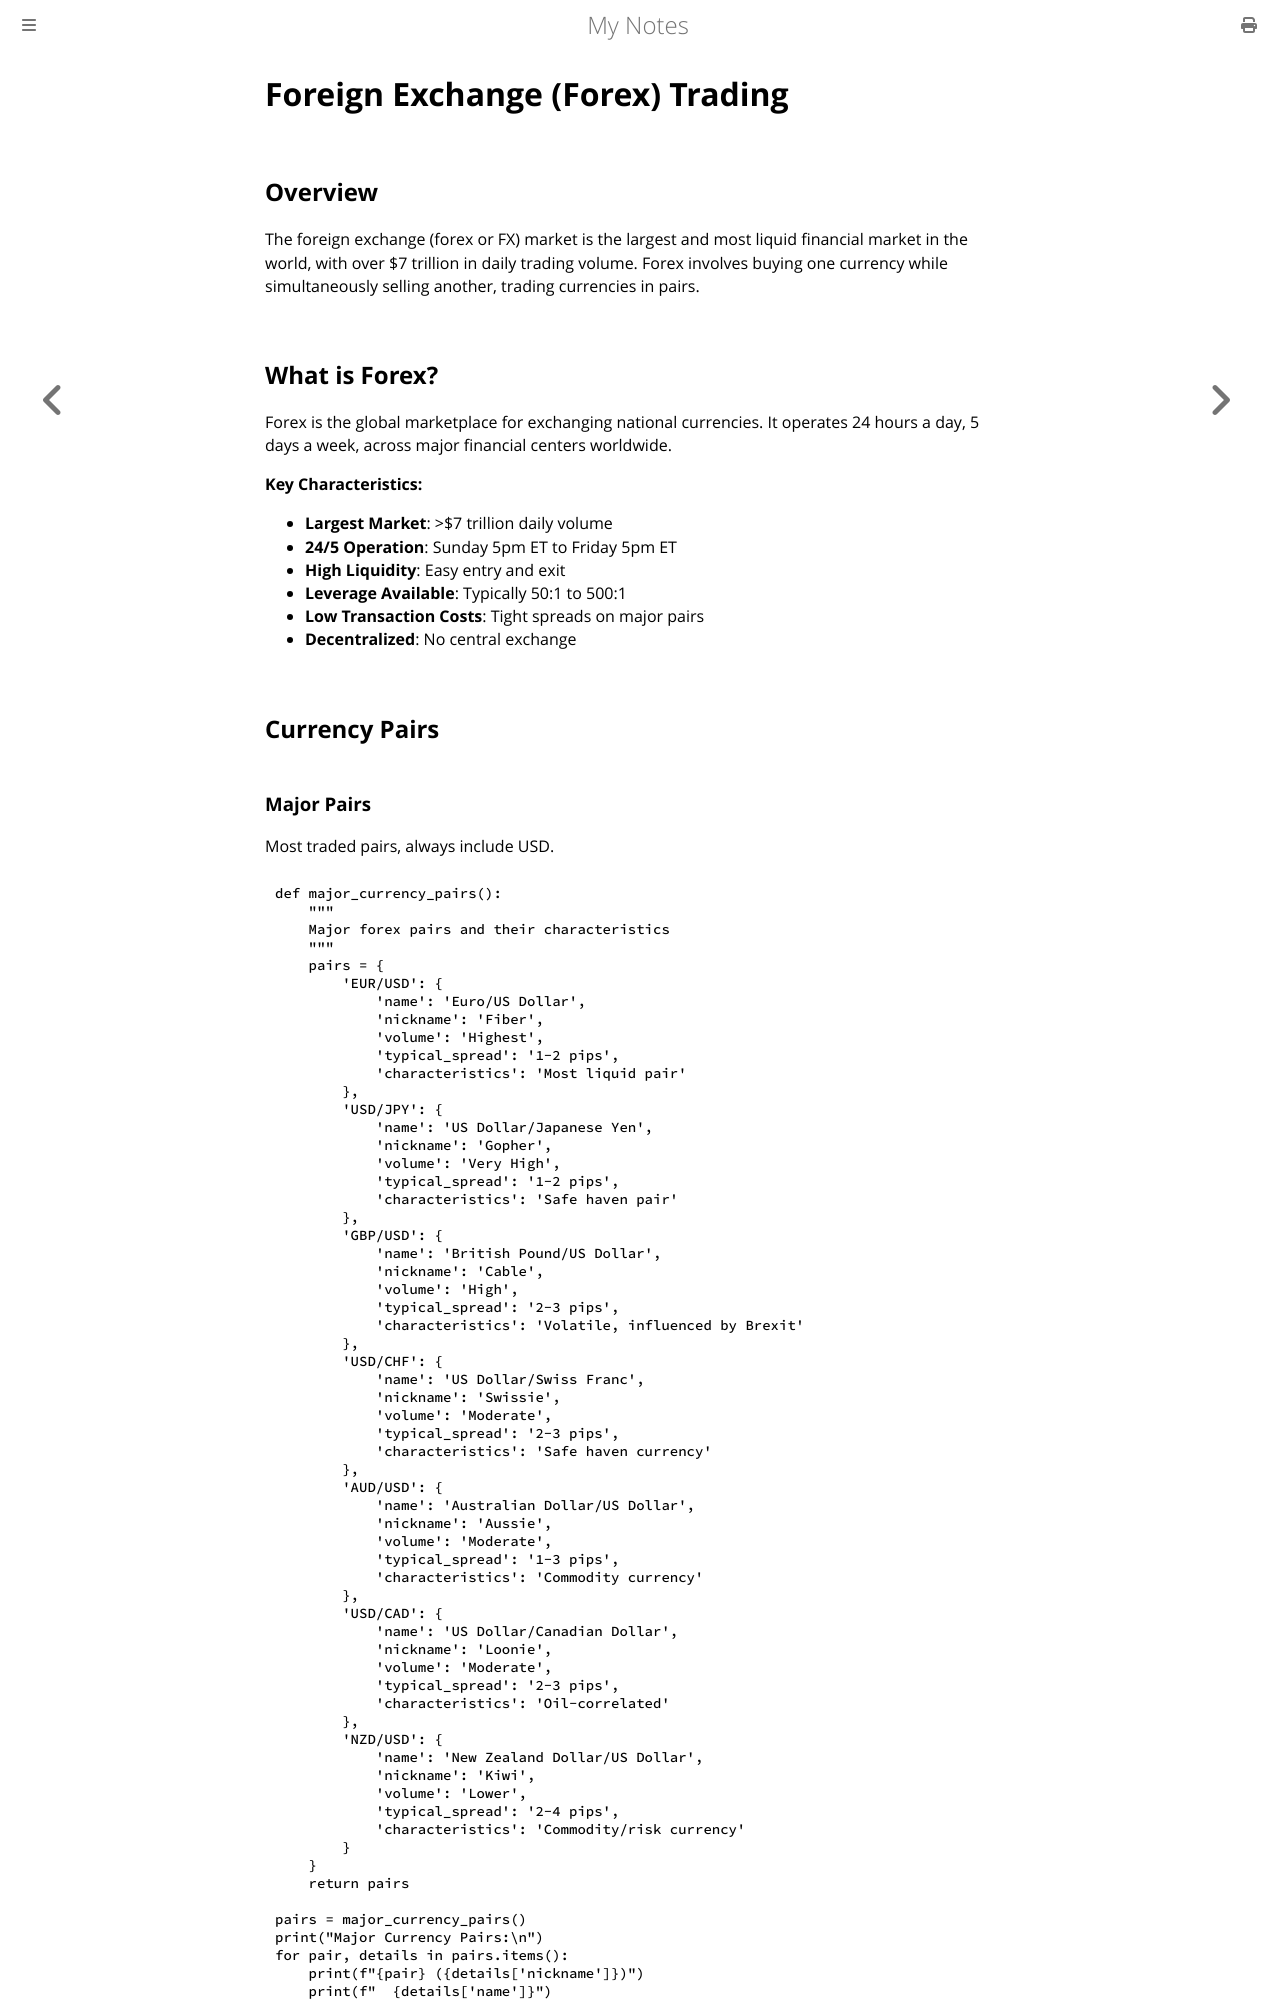

repository: paritystack/notes · page: finance/forex.html · generator: mdbook

# Foreign Exchange (Forex) Trading

## Overview

The foreign exchange (forex or FX) market is the largest and most liquid financial market in the world, with over $7 trillion in daily trading volume. Forex involves buying one currency while simultaneously selling another, trading currencies in pairs.

## What is Forex?

Forex is the global marketplace for exchanging national currencies. It operates 24 hours a day, 5 days a week, across major financial centers worldwide.

**Key Characteristics:**
- **Largest Market**: >$7 trillion daily volume
- **24/5 Operation**: Sunday 5pm ET to Friday 5pm ET
- **High Liquidity**: Easy entry and exit
- **Leverage Available**: Typically 50:1 to 500:1
- **Low Transaction Costs**: Tight spreads on major pairs
- **Decentralized**: No central exchange

## Currency Pairs

### Major Pairs

Most traded pairs, always include USD.

```python
def major_currency_pairs():
    """
    Major forex pairs and their characteristics
    """
    pairs = {
        'EUR/USD': {
            'name': 'Euro/US Dollar',
            'nickname': 'Fiber',
            'volume': 'Highest',
            'typical_spread': '1-2 pips',
            'characteristics': 'Most liquid pair'
        },
        'USD/JPY': {
            'name': 'US Dollar/Japanese Yen',
            'nickname': 'Gopher',
            'volume': 'Very High',
            'typical_spread': '1-2 pips',
            'characteristics': 'Safe haven pair'
        },
        'GBP/USD': {
            'name': 'British Pound/US Dollar',
            'nickname': 'Cable',
            'volume': 'High',
            'typical_spread': '2-3 pips',
            'characteristics': 'Volatile, influenced by Brexit'
        },
        'USD/CHF': {
            'name': 'US Dollar/Swiss Franc',
            'nickname': 'Swissie',
            'volume': 'Moderate',
            'typical_spread': '2-3 pips',
            'characteristics': 'Safe haven currency'
        },
        'AUD/USD': {
            'name': 'Australian Dollar/US Dollar',
            'nickname': 'Aussie',
            'volume': 'Moderate',
            'typical_spread': '1-3 pips',
            'characteristics': 'Commodity currency'
        },
        'USD/CAD': {
            'name': 'US Dollar/Canadian Dollar',
            'nickname': 'Loonie',
            'volume': 'Moderate',
            'typical_spread': '2-3 pips',
            'characteristics': 'Oil-correlated'
        },
        'NZD/USD': {
            'name': 'New Zealand Dollar/US Dollar',
            'nickname': 'Kiwi',
            'volume': 'Lower',
            'typical_spread': '2-4 pips',
            'characteristics': 'Commodity/risk currency'
        }
    }
    return pairs

pairs = major_currency_pairs()
print("Major Currency Pairs:\n")
for pair, details in pairs.items():
    print(f"{pair} ({details['nickname']})")
    print(f"  {details['name']}")
    print(f"  Volume: {details['volume']}")
    print(f"  Typical Spread: {details['typical_spread']}")
    print(f"  Notes: {details['characteristics']}\n")
```
